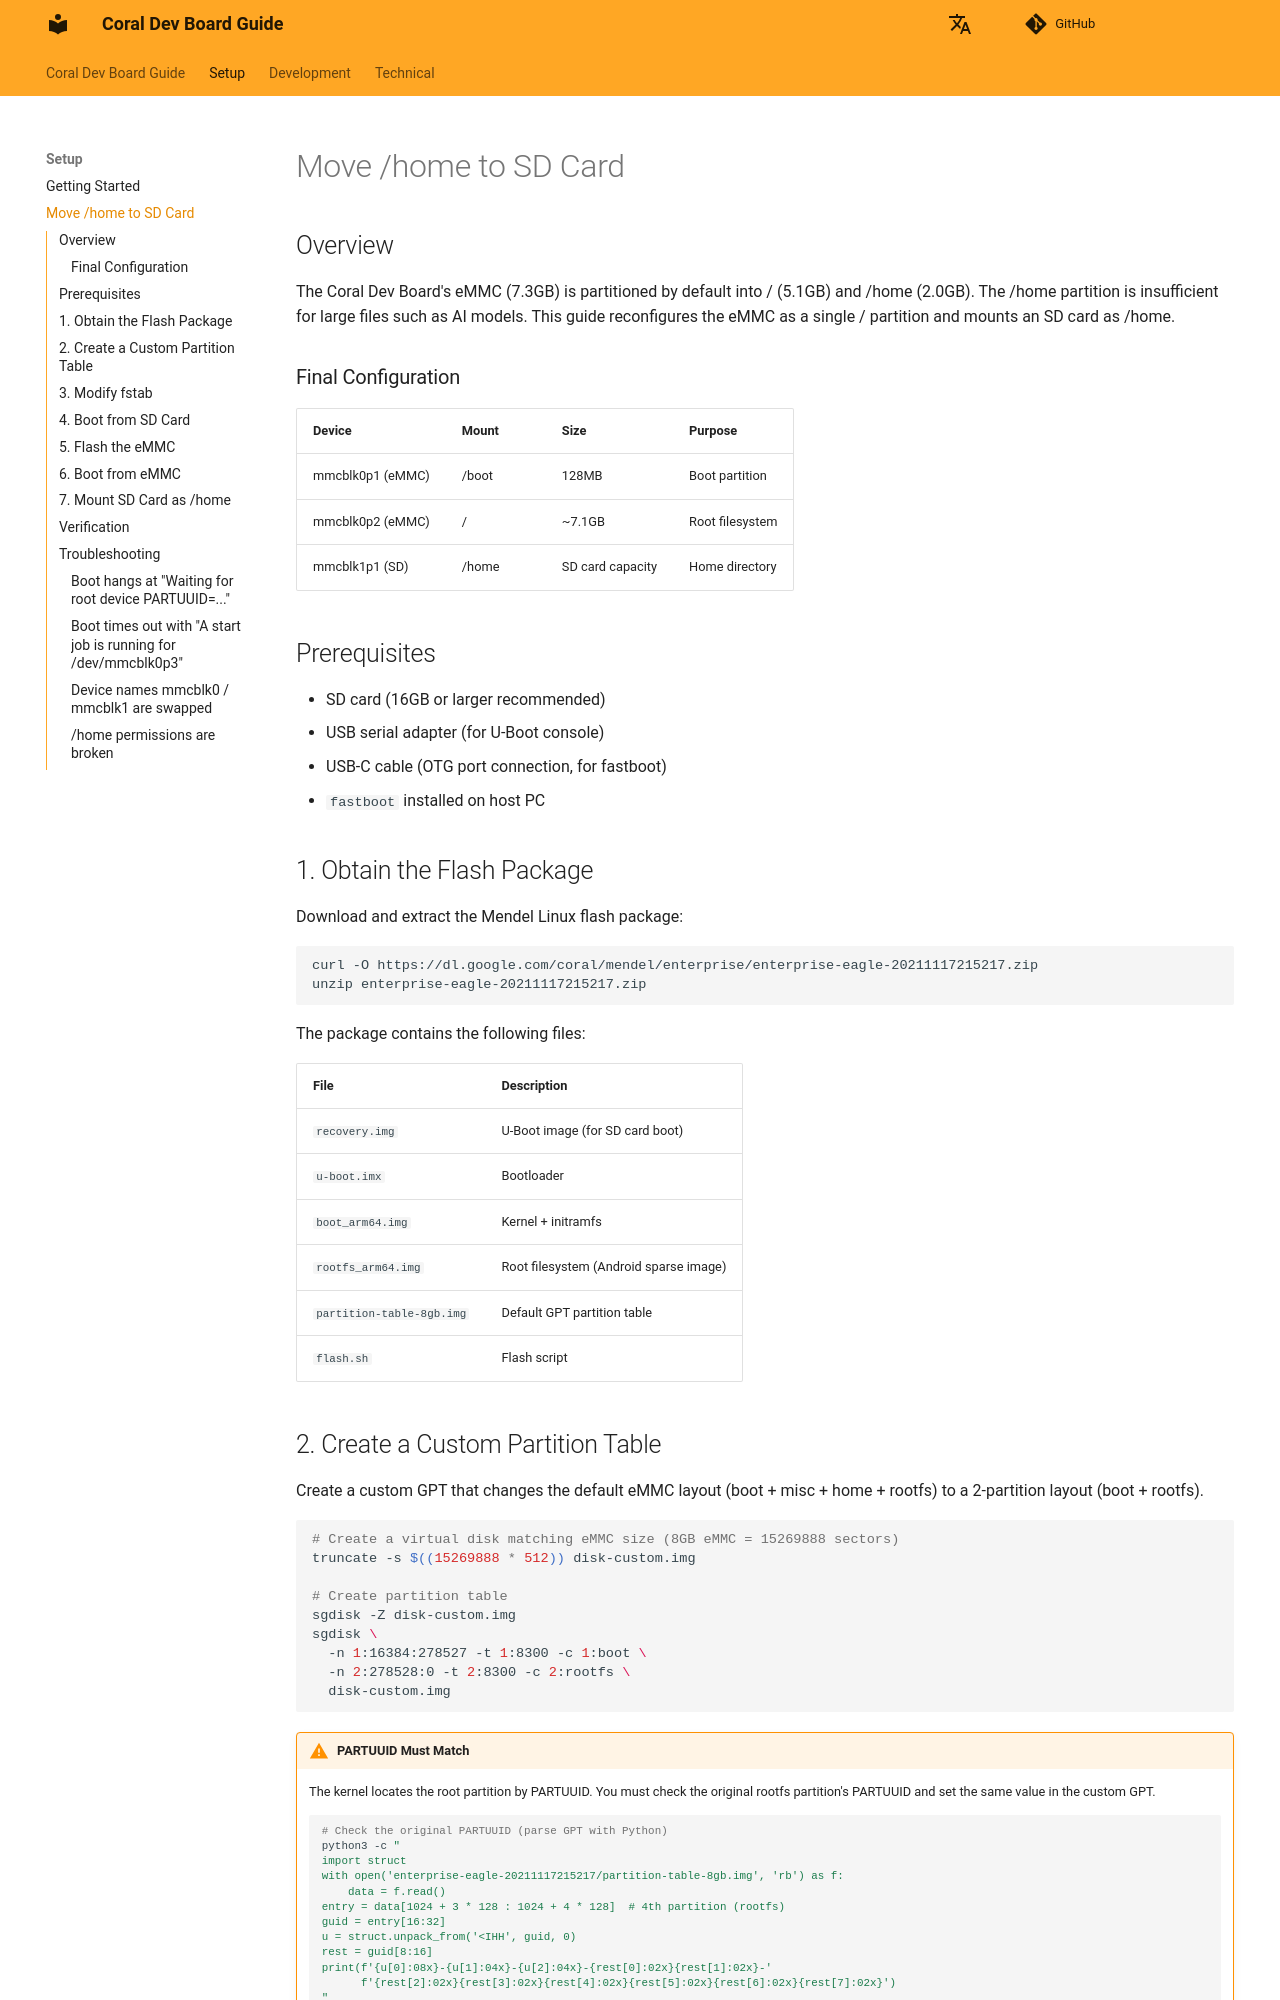

repository: owhinata/coral-dev · page: en/setup/sd_home/index.html · generator: mkdocs

# Move /home to SD Card

## Overview

The Coral Dev Board's eMMC (7.3GB) is partitioned by default into / (5.1GB) and /home (2.0GB).
The /home partition is insufficient for large files such as AI models.
This guide reconfigures the eMMC as a single / partition and mounts an SD card as /home.

### Final Configuration

| Device | Mount | Size | Purpose |
|---|---|---|---|
| mmcblk0p1 (eMMC) | /boot | 128MB | Boot partition |
| mmcblk0p2 (eMMC) | / | ~7.1GB | Root filesystem |
| mmcblk1p1 (SD) | /home | SD card capacity | Home directory |

## Prerequisites

- SD card (16GB or larger recommended)
- USB serial adapter (for U-Boot console)
- USB-C cable (OTG port connection, for fastboot)
- `fastboot` installed on host PC

## 1. Obtain the Flash Package

Download and extract the Mendel Linux flash package:

```bash
curl -O https://dl.google.com/coral/mendel/enterprise/enterprise-eagle-20211117215217.zip
unzip enterprise-eagle-20211117215217.zip
```

The package contains the following files:

| File | Description |
|---|---|
| `recovery.img` | U-Boot image (for SD card boot) |
| `u-boot.imx` | Bootloader |
| `boot_arm64.img` | Kernel + initramfs |
| `rootfs_arm64.img` | Root filesystem (Android sparse image) |
| `partition-table-8gb.img` | Default GPT partition table |
| `flash.sh` | Flash script |
